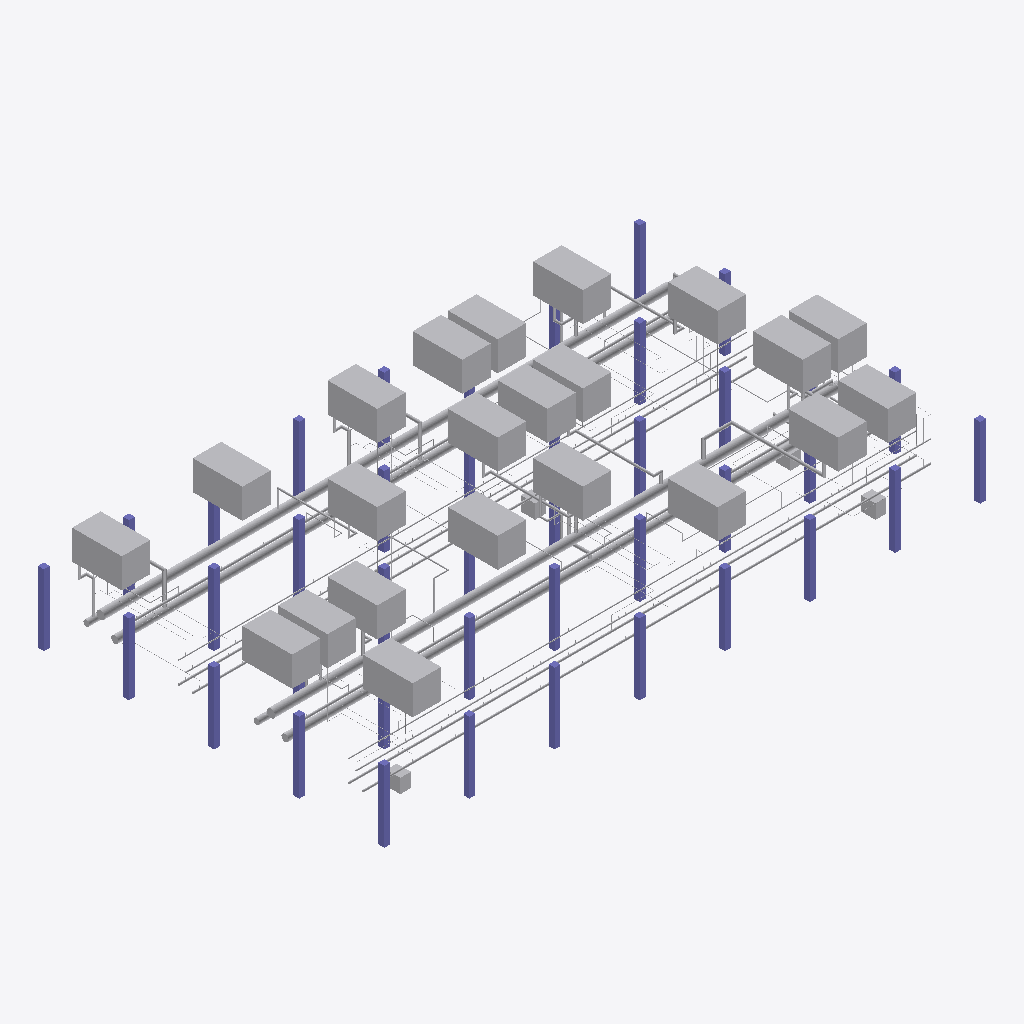
Isometric view of an IFC building model (IFC-SPF (STEP), schema IFC4, length unit metre), seen from the south-west, elements coloured by IFC class (only those large enough to see are counted): 103 other elements (light grey), 39 columns (violet).
Extent 50.9 m × 29.3 m × 9.1 m (x, y, z). Storeys (2): SubFab at 0.00 m; Fab at 6.60 m. Elements (428): 140 IfcValve, 84 IfcDamper, 61 IfcPipeSegment, 40 IfcColumn, 30 IfcBuildingElementProxy, 29 IfcDuctSegment, 28 IfcProtectiveDevice, 16 IfcCableSegment.

HEADER;
FILE_DESCRIPTION(('ViewDefinition [ReferenceView_V1.2]'),'2;1');
FILE_NAME('subfab_base.ifc','2026-01-01T00:00:00',('tool-hookup-planner'),('illustrative'),'IfcOpenShell 0.8.5-1c5b825','IfcOpenShell 0.8.5-1c5b825','');
FILE_SCHEMA(('IFC4'));
ENDSEC;
DATA;
#42=IFCPROJECT('3JNJB6bd1UYR69XO1_UfBm',$,'Illustrative sub-fab',$,$,$,$,(#39),#6);
#46=IFCSITE('1$dokVWDLIlPRLx2c2h$SA',$,'Site',$,$,#45,$,$,.ELEMENT.,$,$,$,$,$);
#50=IFCBUILDING('27dBI6wifIVOLELTmoqC6v',$,'Illustrative fab building',$,$,#49,$,$,.ELEMENT.,$,$,$);
#57=IFCBUILDINGSTOREY('27ALuHks5OHwo$TR3eo91w',$,'SubFab',$,$,#53,$,$,.ELEMENT.,0.0);
#58=IFCBUILDINGSTOREY('1Y3sFJe5XMNe9UOUBzZzbw',$,'Fab',$,$,#56,$,$,.ELEMENT.,6.6);
#717=IFCDUCTSEGMENT('1wkJDe8DbMuOLdUorYgXHH',$,'GEX-B',$,'UtilityHeader',#710,#716,$,.RIGIDSEGMENT.);
#888=IFCDUCTSEGMENT('3EfTd1NJvG5fZrBurZ7NCg',$,'GEX-D',$,'UtilityHeader',#881,#887,$,.RIGIDSEGMENT.);
#9510=IFCBUILDINGELEMENTPROXY('23W9kn381VfQB42iQdkh6Z',$,'T-X12',$,'ProcessTool',#9502,#9509,$,.NOTDEFINED.);
#9186=IFCBUILDINGELEMENTPROXY('3Qb8DSkDrJAxuMLHoHdNiA',$,'T-X08',$,'ProcessTool',#9178,#9185,$,.NOTDEFINED.);
#10158=IFCBUILDINGELEMENTPROXY('0gxsEKxajOoePbnRAcCe0B',$,'T-N06',$,'ProcessTool',#10150,#10157,$,.NOTDEFINED.);
#8829=IFCBUILDINGELEMENTPROXY('0zpY4Ao0LOJRgs0dIzHzGH',$,'T-X04',$,'ProcessTool',#8821,#8828,$,.NOTDEFINED.);
#8932=IFCBUILDINGELEMENTPROXY('1L3IXv2UXLzxy2I7rZ0ezi',$,'T-X05',$,'ProcessTool',#8924,#8931,$,.NOTDEFINED.);
#9289=IFCBUILDINGELEMENTPROXY('1R$qr$SYDIWhTfGKXm6S$Z',$,'T-X09',$,'ProcessTool',#9281,#9288,$,.NOTDEFINED.);
#9915=IFCBUILDINGELEMENTPROXY('2ypEc8pG5IhuRqBEnsoMQZ',$,'T-N03',$,'ProcessTool',#9907,#9914,$,.NOTDEFINED.);
#10353=IFCBUILDINGELEMENTPROXY('2FSX1qldTVavB3b9dxQViT',$,'T-N08',$,'ProcessTool',#10345,#10352,$,.NOTDEFINED.);
#9035=IFCBUILDINGELEMENTPROXY('2SYkxLfUzP08pWv$DO1Nmt',$,'T-X06',$,'ProcessTool',#9027,#9034,$,.NOTDEFINED.);
#9127=IFCBUILDINGELEMENTPROXY('2Q2fsOxXLPm8SHZnxNLk2A',$,'T-X07',$,'ProcessTool',#9119,#9126,$,.NOTDEFINED.);
#9451=IFCBUILDINGELEMENTPROXY('3JD53zlQjL7vVMzku61NIR',$,'T-X11',$,'ProcessTool',#9443,#9450,$,.NOTDEFINED.);
#9661=IFCBUILDINGELEMENTPROXY('2ud4J3LwzTa81TbphPuANC',$,'T-X14',$,'ProcessTool',#9653,#9660,$,.NOTDEFINED.);
#9753=IFCBUILDINGELEMENTPROXY('1Tng$DMtfJce0H12OygmtT',$,'T-N01',$,'ProcessTool',#9745,#9752,$,.NOTDEFINED.);
#10066=IFCBUILDINGELEMENTPROXY('0phHiU2HzPD9zNmniB$nw1',$,'T-N05',$,'ProcessTool',#10058,#10065,$,.NOTDEFINED.);
#10261=IFCBUILDINGELEMENTPROXY('2i3CWPOaTI2Bx1pRll194x',$,'T-N07',$,'ProcessTool',#10253,#10260,$,.NOTDEFINED.);
#9974=IFCBUILDINGELEMENTPROXY('02lYFyEozTCOybtMkSbpIS',$,'T-N04',$,'ProcessTool',#9966,#9973,$,.NOTDEFINED.);
#8678=IFCBUILDINGELEMENTPROXY('30PSaKUYvP_BE2WGXlmJeN',$,'T-X02',$,'ProcessTool',#8670,#8677,$,.NOTDEFINED.);
#9569=IFCBUILDINGELEMENTPROXY('3XrGR$7eDQ_viq9tsTaBjl',$,'T-X13',$,'ProcessTool',#9561,#9568,$,.NOTDEFINED.);
#679=IFCDUCTSEGMENT('3bGVNRIJnIlhG2Fv7Ky$Sa',$,'AEX-B',$,'UtilityHeader',#672,#678,$,.RIGIDSEGMENT.);
#850=IFCDUCTSEGMENT('1HNHv$GtjTLwQ1IkpuQJw7',$,'AEX-D',$,'UtilityHeader',#843,#849,$,.RIGIDSEGMENT.);
#8737=IFCBUILDINGELEMENTPROXY('0OlPNElPbP1QQpyAQNH4HI',$,'T-X03',$,'ProcessTool',#8729,#8736,$,.NOTDEFINED.);
#8575=IFCBUILDINGELEMENTPROXY('0BXWWU$1vRBQBSLPEBtucF',$,'T-X01',$,'ProcessTool',#8567,#8574,$,.NOTDEFINED.);
#9812=IFCBUILDINGELEMENTPROXY('1bHkVj94jHkBeZszX6niXL',$,'T-N02',$,'ProcessTool',#9804,#9811,$,.NOTDEFINED.);
#9392=IFCBUILDINGELEMENTPROXY('01KwsXrrjOFPC7ck4dAA1_',$,'T-X10',$,'ProcessTool',#9384,#9391,$,.NOTDEFINED.);
#603=IFCPIPESEGMENT('0NEtBVQ9DK$xa3WbdOD_Ws',$,'PCWR-A',$,'UtilityHeader',#596,#602,$,.RIGIDSEGMENT.);
#584=IFCPIPESEGMENT('2Y3$75YDTMxe0IHPTkjMcd',$,'PCWS-A',$,'UtilityHeader',#577,#583,$,.RIGIDSEGMENT.);
#736=IFCCABLESEGMENT('32g_Zra9fJ1BPL2xPUVjKO',$,'PWR-B',$,'UtilityHeader',#729,#735,$,.BUSBARSEGMENT.);
#907=IFCCABLESEGMENT('0LjybQPbXITBPlMBLeEQCA',$,'PWR-D',$,'UtilityHeader',#900,#906,$,.BUSBARSEGMENT.);
#156=IFCCOLUMN('2YN2a2asPS6elyXaVFwc_m',$,'C-00-01',$,$,#148,#155,$,.COLUMN.);
#310=IFCCOLUMN('1zAERZLPfQjO4iYF9xOBB_',$,'C-03-00',$,$,#302,#309,$,.COLUMN.);
#420=IFCCOLUMN('2KIyaNbzbNV8ZRfvXPuWWE',$,'C-05-00',$,$,#412,#419,$,.COLUMN.);
#475=IFCCOLUMN('3BdhSQKT5Pq9VPetUwZ05k',$,'C-06-00',$,$,#467,#474,$,.COLUMN.);
#530=IFCCOLUMN('2FkBcYBgHSBwdrVA$sDFXE',$,'C-07-00',$,$,#522,#529,$,.COLUMN.);
#145=IFCCOLUMN('2agkGqw3fU9fC$KjGFY5t4',$,'C-00-00',$,$,#137,#144,$,.COLUMN.);
#167=IFCCOLUMN('3uxGvvpDrGmfhrKqSgZEc_',$,'C-00-02',$,$,#159,#166,$,.COLUMN.);
#189=IFCCOLUMN('0LLlZSyRDRxxw6NvfPEJUZ',$,'C-00-04',$,$,#181,#188,$,.COLUMN.);
#365=IFCCOLUMN('2HRUIqHFnQJxqdwFFNaF6I',$,'C-04-00',$,$,#357,#364,$,.COLUMN.);
#178=IFCCOLUMN('24BjYg5bzSuRLw9hdiFgE6',$,'C-00-03',$,$,#170,#177,$,.COLUMN.);
#233=IFCCOLUMN('1klcw4TvLVMAaO4h6q5gkd',$,'C-01-03',$,$,#225,#232,$,.COLUMN.);
#508=IFCCOLUMN('3dhDIZI_jKHQkIc1W9Zrfj',$,'C-06-03',$,$,#500,#507,$,.COLUMN.);
#376=IFCCOLUMN('2KL7eiydjQJfwMfLXU2Tmk',$,'C-04-01',$,$,#368,#375,$,.COLUMN.);
#641=IFCPIPESEGMENT('39mzbWoj9O589ZYV7oGHmR',$,'CDA-A',$,'UtilityHeader',#634,#640,$,.RIGIDSEGMENT.);
#774=IFCPIPESEGMENT('2MCOBNP0bQvQnDTkzEuy9c',$,'PCWR-C',$,'UtilityHeader',#767,#773,$,.RIGIDSEGMENT.);
#200=IFCCOLUMN('030fFgxmrJGR1bET2TrSIQ',$,'C-01-00',$,$,#192,#199,$,.COLUMN.);
#255=IFCCOLUMN('3e_XCTFQ5LYu0dXyFP8y8m',$,'C-02-00',$,$,#247,#254,$,.COLUMN.);
#266=IFCCOLUMN('1VZpbQVmPN_PpLbGogFYQh',$,'C-02-01',$,$,#258,#265,$,.COLUMN.);
#321=IFCCOLUMN('3rnkt4hl5J98GcS0_F0IR_',$,'C-03-01',$,$,#313,#320,$,.COLUMN.);
#354=IFCCOLUMN('22kiJMALbRXggLAJizJ_4X',$,'C-03-04',$,$,#346,#353,$,.COLUMN.);
#288=IFCCOLUMN('2T58rCArvTFhckCHfK5hs9',$,'C-02-03',$,$,#280,#287,$,.COLUMN.);
#574=IFCCOLUMN('38staVeXfRbh0oaH5Y9TJP',$,'C-07-04',$,$,#566,#573,$,.COLUMN.);
#831=IFCPIPESEGMENT('16qm1gLkrR$QVlV5KMaR5p',$,'N2-C',$,'UtilityHeader',#824,#830,$,.RIGIDSEGMENT.);
#660=IFCPIPESEGMENT('2$k8VXUALKr86Brfsla_4e',$,'N2-A',$,'UtilityHeader',#653,#659,$,.RIGIDSEGMENT.);
#442=IFCCOLUMN('3A6VBqc$TIW836o1MHEHsU',$,'C-05-02',$,$,#434,#441,$,.COLUMN.);
#497=IFCCOLUMN('0Bu22eX9PUMuwqsNxx1KSm',$,'C-06-02',$,$,#489,#496,$,.COLUMN.);
#755=IFCPIPESEGMENT('1qUMDpx15NE9L6OLCca8nv',$,'PCWS-C',$,'UtilityHeader',#748,#754,$,.RIGIDSEGMENT.);
#12084=IFCDUCTSEGMENT('3n5tzk18bP6RItHED1tJMS',$,'HX-X07-GEX',$,'Hookup',#12074,#12083,$,.RIGIDSEGMENT.);
#812=IFCPIPESEGMENT('3N9oU6TRDKZwWgyUsHVYJc',$,'CDA-C',$,'UtilityHeader',#805,#811,$,.RIGIDSEGMENT.);
#211=IFCCOLUMN('3QuqW3QxvH89piQLp9xy7t',$,'C-01-01',$,$,#203,#210,$,.COLUMN.);
#8542=IFCBUILDINGELEMENTPROXY('2cQclvKQLGO8UnXWRQIl43',$,'EQ-T-X13',$,'SupportEquipment',#8534,#8541,$,.NOTDEFINED.);
#486=IFCCOLUMN('1sLKYfQwfLZxE1AMeYZJiG',$,'C-06-01',$,$,#478,#485,$,.COLUMN.);
#8564=IFCBUILDINGELEMENTPROXY('3uTtnNd_DLZvqAFh1Ye7QA',$,'EQ-T-N08',$,'SupportEquipment',#8556,#8563,$,.NOTDEFINED.);
#299=IFCCOLUMN('3G4dVbVp9KCwo7sTPrG88h',$,'C-02-04',$,$,#291,#298,$,.COLUMN.);
#12146=IFCDUCTSEGMENT('12A2eGscXT6BLBFmH56etE',$,'HX-X11-GEX',$,'Hookup',#12135,#12145,$,.RIGIDSEGMENT.);
#332=IFCCOLUMN('0Ux6H3UNLJ_ebruP73Q4av',$,'C-03-02',$,$,#324,#331,$,.COLUMN.);
#12115=IFCDUCTSEGMENT('1rX0fvm_zUAANQ5NpVMbuJ',$,'HX-X10-GEX',$,'Hookup',#12104,#12114,$,.RIGIDSEGMENT.);
#398=IFCCOLUMN('07Hmqay8TRzAMQnMmv66bL',$,'C-04-03',$,$,#390,#397,$,.COLUMN.);
#8553=IFCBUILDINGELEMENTPROXY('3Ad$Dh$6LPOBThEbhRrVlo',$,'EQ-T-N04',$,'SupportEquipment',#8545,#8552,$,.NOTDEFINED.);
#519=IFCCOLUMN('1xrTCGp4fGbwQgPrzQ3Dbc',$,'C-06-04',$,$,#511,#518,$,.COLUMN.);
#12597=IFCDUCTSEGMENT('2Ynu$hZ$nHJA1vEMLFZtMo',$,'HX-X09-SEX',$,'Hookup',#12587,#12596,$,.RIGIDSEGMENT.);
#387=IFCCOLUMN('3inlsFJlvQxvEqT1whGRlu',$,'C-04-02',$,$,#379,#386,$,.COLUMN.);
#431=IFCCOLUMN('0y1tkly6PHtO3kk8JgdJ5g',$,'C-05-01',$,$,#423,#430,$,.COLUMN.);
#12054=IFCDUCTSEGMENT('2NYYu_DRfMkOgShq03_0BB',$,'HX-X06-GEX',$,'Hookup',#12044,#12053,$,.RIGIDSEGMENT.);
#563=IFCCOLUMN('3cLstv9EDSwhaYFCYQ166X',$,'C-07-03',$,$,#555,#562,$,.COLUMN.);
#343=IFCCOLUMN('0wUz01cpzOwA_w8WmiMKoW',$,'C-03-03',$,$,#335,#342,$,.COLUMN.);
#622=IFCPIPESEGMENT('0JGvFfCCnTwOAAj14ELVRF',$,'UPW-A',$,'UtilityHeader',#615,#621,$,.RIGIDSEGMENT.);
#541=IFCCOLUMN('0jW2ZKBkbQ3wB0hwIcSQO4',$,'C-07-01',$,$,#533,#540,$,.COLUMN.);
#8531=IFCBUILDINGELEMENTPROXY('3DKYlnnrXKmvOn18MMWJwC',$,'EQ-T-X12',$,'SupportEquipment',#8523,#8530,$,.NOTDEFINED.);
#12298=IFCDUCTSEGMENT('0Uc2gEWXzOMRxq16oGAV7M',$,'HX-X04-AEX',$,'Hookup',#12288,#12297,$,.RIGIDSEGMENT.);
#12567=IFCDUCTSEGMENT('3aQ2NEU1zTTwDCiWn3$HWR',$,'HX-X08-SEX',$,'Hookup',#12557,#12566,$,.RIGIDSEGMENT.);
#277=IFCCOLUMN('18rXvX5MDHkPJlmxKHLp0r',$,'C-02-02',$,$,#269,#276,$,.COLUMN.);
#12537=IFCDUCTSEGMENT('3QOG$T61nSKv9hol9VDEPd',$,'HX-X06-SEX',$,'Hookup',#12526,#12536,$,.RIGIDSEGMENT.);
#244=IFCCOLUMN('0PToemS$TRTumbGqs0hrnO',$,'C-01-04',$,$,#236,#243,$,.COLUMN.);
#409=IFCCOLUMN('008hGt$cbMuQIkwqsfnTtc',$,'C-04-04',$,$,#401,#408,$,.COLUMN.);
#13030=IFCCABLESEGMENT('01DFzeXDDIguUJSgd10w_3',$,'HX-X12-PWR',$,'Hookup',#13018,#13029,$,.CABLESEGMENT.);
#12357=IFCDUCTSEGMENT('3PS556F05PkAlHy0kV4Er9',$,'HX-X08-AEX',$,'Hookup',#12347,#12356,$,.RIGIDSEGMENT.);
#12476=IFCDUCTSEGMENT('1LA3ts8i1Q7wJsKPwcxpRq',$,'HX-X04-SEX',$,'Hookup',#12466,#12475,$,.RIGIDSEGMENT.);
#12209=IFCDUCTSEGMENT('3TlyAtByTSLfD7kle1$CM9',$,'HX-X13-GEX',$,'Hookup',#12196,#12208,$,.RIGIDSEGMENT.);
#12506=IFCDUCTSEGMENT('2oTgznPqjNr9J8U8Uh9KGU',$,'HX-X05-SEX',$,'Hookup',#12496,#12505,$,.RIGIDSEGMENT.);
#793=IFCPIPESEGMENT('2HmGr67x1ScwOWTJXDVwWs',$,'UPW-C',$,'UtilityHeader',#786,#792,$,.RIGIDSEGMENT.);
#12239=IFCDUCTSEGMENT('29_R$FRPvNcAikMkXCB8r2',$,'HX-X14-GEX',$,'Hookup',#12229,#12238,$,.RIGIDSEGMENT.);
#13061=IFCCABLESEGMENT('2oiZpDVtTSG9tfk78zDCfH',$,'HX-X13-PWR',$,'Hookup',#13050,#13060,$,.CABLESEGMENT.);
#12327=IFCDUCTSEGMENT('3ETNwKphvHq8U4zjWOrDHj',$,'HX-X05-AEX',$,'Hookup',#12318,#12326,$,.RIGIDSEGMENT.);
#11994=IFCDUCTSEGMENT('3e6iS0lTjRF9qR1g5GYeY6',$,'HX-X02-GEX',$,'Hookup',#11984,#11993,$,.RIGIDSEGMENT.);
#869=IFCDUCTSEGMENT('2Ay7AW$P9RtuDUxeqcieId',$,'SEX-D',$,'UtilityHeader',#862,#868,$,.RIGIDSEGMENT.);
#698=IFCDUCTSEGMENT('1kKV8AD8zNqPGGwWI73Tsk',$,'SEX-B',$,'UtilityHeader',#691,#697,$,.RIGIDSEGMENT.);
#12176=IFCDUCTSEGMENT('1IsOtV_QjHJOryn4f8Y6yg',$,'HX-X12-GEX',$,'Hookup',#12166,#12175,$,.RIGIDSEGMENT.);
#12874=IFCCABLESEGMENT('1dwVLKOsnJMQd7Ka74BWoJ',$,'HX-X07-PWR',$,'Hookup',#12862,#12873,$,.CABLESEGMENT.);
#10477=IFCPIPESEGMENT('3MwQuoAozJUegCX1Z09PnP',$,'HX-X03-PCWS',$,'Hookup',#10467,#10476,$,.RIGIDSEGMENT.);
#10867=IFCPIPESEGMENT('2wJSu9SojVRuBMjucOFiFv',$,'HX-X08-PCWR',$,'Hookup',#10857,#10866,$,.RIGIDSEGMENT.);
#12658=IFCDUCTSEGMENT('3CQO5g7H9GjAYC7$O14NFO',$,'HX-X14-SEX',$,'Hookup',#12649,#12657,$,.RIGIDSEGMENT.);
#12998=IFCCABLESEGMENT('0Pikz_O25LyBMfcb3NJIGn',$,'HX-X11-PWR',$,'Hookup',#12987,#12997,$,.CABLESEGMENT.);
#12781=IFCCABLESEGMENT('1vCxNsy9XPVfUgzj8z_V7h',$,'HX-X04-PWR',$,'Hookup',#12770,#12780,$,.CABLESEGMENT.);
#12842=IFCCABLESEGMENT('2S1J2MWiDRcw0i2mhZl648',$,'HX-X06-PWR',$,'Hookup',#12832,#12841,$,.CABLESEGMENT.);
#11689=IFCPIPESEGMENT('2C5zpTk0HGOfnEG2lJuGTE',$,'HX-X05-N2',$,'Hookup',#11678,#11688,$,.RIGIDSEGMENT.);
#12905=IFCCABLESEGMENT('3iGjyaF3nRUObBmH8zKQFO',$,'HX-X08-PWR',$,'Hookup',#12894,#12904,$,.CABLESEGMENT.);
#11933=IFCPIPESEGMENT('0vekFNKCnUbBwZKsok$TvP',$,'HX-X13-N2',$,'Hookup',#11922,#11932,$,.RIGIDSEGMENT.);
#222=IFCCOLUMN('0kl3VcQ1DVxhIm8Sx6xUUV',$,'C-01-02',$,$,#214,#221,$,.COLUMN.);
#11902=IFCPIPESEGMENT('0AHAVZOujH7h$eiIMXUKvN',$,'HX-X12-N2',$,'Hookup',#11891,#11901,$,.RIGIDSEGMENT.);
#10627=IFCPIPESEGMENT('2Uy3Fz8YjL2vQ_ZNvef_UY',$,'HX-X09-PCWS',$,'Hookup',#10617,#10626,$,.RIGIDSEGMENT.);
#10807=IFCPIPESEGMENT('2O36CqAfbSbwy13fiXVuvi',$,'HX-X05-PCWR',$,'Hookup',#10797,#10806,$,.RIGIDSEGMENT.);
#464=IFCCOLUMN('3HmXdseDPTWPEYF$RelWKs',$,'C-05-04',$,$,#456,#463,$,.COLUMN.);
#10957=IFCPIPESEGMENT('1gXvRvp9vNA89QWftFSkNp',$,'HX-X14-PCWR',$,'Hookup',#10947,#10956,$,.RIGIDSEGMENT.);
#13091=IFCCABLESEGMENT('3kMt1C_xbP6uoQvugLmI15',$,'HX-X14-PWR',$,'Hookup',#13081,#13090,$,.CABLESEGMENT.);
#453=IFCCOLUMN('0tzuazarXOagxC7GVutZss',$,'C-05-03',$,$,#445,#452,$,.COLUMN.);
#11018=IFCPIPESEGMENT('0FiXEjqxnLaB80T_hklKrX',$,'HX-X04-UPW',$,'Hookup',#11008,#11017,$,.RIGIDSEGMENT.);
#10597=IFCPIPESEGMENT('2tKF0M_9rJTx6nu0zZi7vi',$,'HX-X08-PCWS',$,'Hookup',#10587,#10596,$,.RIGIDSEGMENT.);
#11658=IFCPIPESEGMENT('1inbpRr_HHxBN$1ufCC2Hh',$,'HX-X04-N2',$,'Hookup',#11648,#11657,$,.RIGIDSEGMENT.);
#10837=IFCPIPESEGMENT('3qEM2wpL1P5xRu_ibt3_WT',$,'HX-X06-PCWR',$,'Hookup',#10827,#10836,$,.RIGIDSEGMENT.);
#11049=IFCPIPESEGMENT('22Vl3h1HbJ_gii40Y$dj82',$,'HX-X05-UPW',$,'Hookup',#11038,#11048,$,.RIGIDSEGMENT.);
#12719=IFCCABLESEGMENT('23xiAGry1LneGyEdSPZnfC',$,'HX-X02-PWR',$,'Hookup',#12709,#12718,$,.CABLESEGMENT.);
#10717=IFCPIPESEGMENT('1aBnjtr8TKRvs1ETkuPZn6',$,'HX-X01-PCWR',$,'Hookup',#10707,#10716,$,.RIGIDSEGMENT.);
#11079=IFCPIPESEGMENT('3xmFhAgjDKUBZpdTCqQrjY',$,'HX-X08-UPW',$,'Hookup',#11069,#11078,$,.RIGIDSEGMENT.);
#12812=IFCCABLESEGMENT('3w4cHHS81O2BL1qtCuRflI',$,'HX-X05-PWR',$,'Hookup',#12801,#12811,$,.CABLESEGMENT.);
#12750=IFCCABLESEGMENT('1QCUPixobGRfYuYFlXdpP7',$,'HX-X03-PWR',$,'Hookup',#12739,#12749,$,.CABLESEGMENT.);
#10537=IFCPIPESEGMENT('3me4ETtrHIT8BxKq$rzIMq',$,'HX-X05-PCWS',$,'Hookup',#10527,#10536,$,.RIGIDSEGMENT.);
#10747=IFCPIPESEGMENT('0V0Ii0r2jQqh5Hhef7$MC$',$,'HX-X03-PCWR',$,'Hookup',#10737,#10746,$,.RIGIDSEGMENT.);
#11202=IFCPIPESEGMENT('047AIWvRDUSvMrLOdHX0Qg',$,'HX-X03-CDA',$,'Hookup',#11190,#11201,$,.RIGIDSEGMENT.);
#11109=IFCPIPESEGMENT('2YDKBPYdrQAQ1Y3URn8P76',$,'HX-X09-UPW',$,'Hookup',#11099,#11108,$,.RIGIDSEGMENT.);
#11535=IFCPIPESEGMENT('13CyZBq6nQSh1pve2sBHpp',$,'HX-X14-CDA',$,'Hookup',#11524,#11534,$,.RIGIDSEGMENT.);
#11964=IFCPIPESEGMENT('3NgJf_ED5PRPXsHG$QrIgM',$,'HX-X14-N2',$,'Hookup',#11953,#11963,$,.RIGIDSEGMENT.);
#12024=IFCDUCTSEGMENT('1avqgPYNjKNeHGlKkddy2P',$,'HX-X03-GEX',$,'Hookup',#12014,#12023,$,.RIGIDSEGMENT.);
#10777=IFCPIPESEGMENT('0vfs2UiH5GFxONrT2Ju3ou',$,'HX-X04-PCWR',$,'Hookup',#10767,#10776,$,.RIGIDSEGMENT.);
#11871=IFCPIPESEGMENT('0JiHChTrbKdhB2h_Q0vlNO',$,'HX-X11-N2',$,'Hookup',#11860,#11870,$,.RIGIDSEGMENT.);
#10507=IFCPIPESEGMENT('0DCagYwCfGc8pqUzHF8T$Y',$,'HX-X04-PCWS',$,'Hookup',#10497,#10506,$,.RIGIDSEGMENT.);
#10927=IFCPIPESEGMENT('3ATZjDMR1OIQ3w5bYSfRiT',$,'HX-X13-PCWR',$,'Hookup',#10917,#10926,$,.RIGIDSEGMENT.);
#10988=IFCPIPESEGMENT('3Ym5OYuX9JLw4r3DV3ndHd',$,'HX-X01-UPW',$,'Hookup',#10977,#10987,$,.RIGIDSEGMENT.);
#11264=IFCPIPESEGMENT('1X3TWTjXvT28pxHpOmcg3Y',$,'HX-X05-CDA',$,'Hookup',#11253,#11263,$,.RIGIDSEGMENT.);
#11504=IFCPIPESEGMENT('3o2lJUSWrSw8UhcEjN3w5F',$,'HX-X13-CDA',$,'Hookup',#11493,#11503,$,.RIGIDSEGMENT.);
#11780=IFCPIPESEGMENT('3l6dEFJ3fGdQuB7fYupOwe',$,'HX-X08-N2',$,'Hookup',#11770,#11779,$,.RIGIDSEGMENT.);
#10567=IFCPIPESEGMENT('3ztwPQY8DMkQJ8szVqWaP6',$,'HX-X06-PCWS',$,'Hookup',#10557,#10566,$,.RIGIDSEGMENT.);
ENDSEC;
